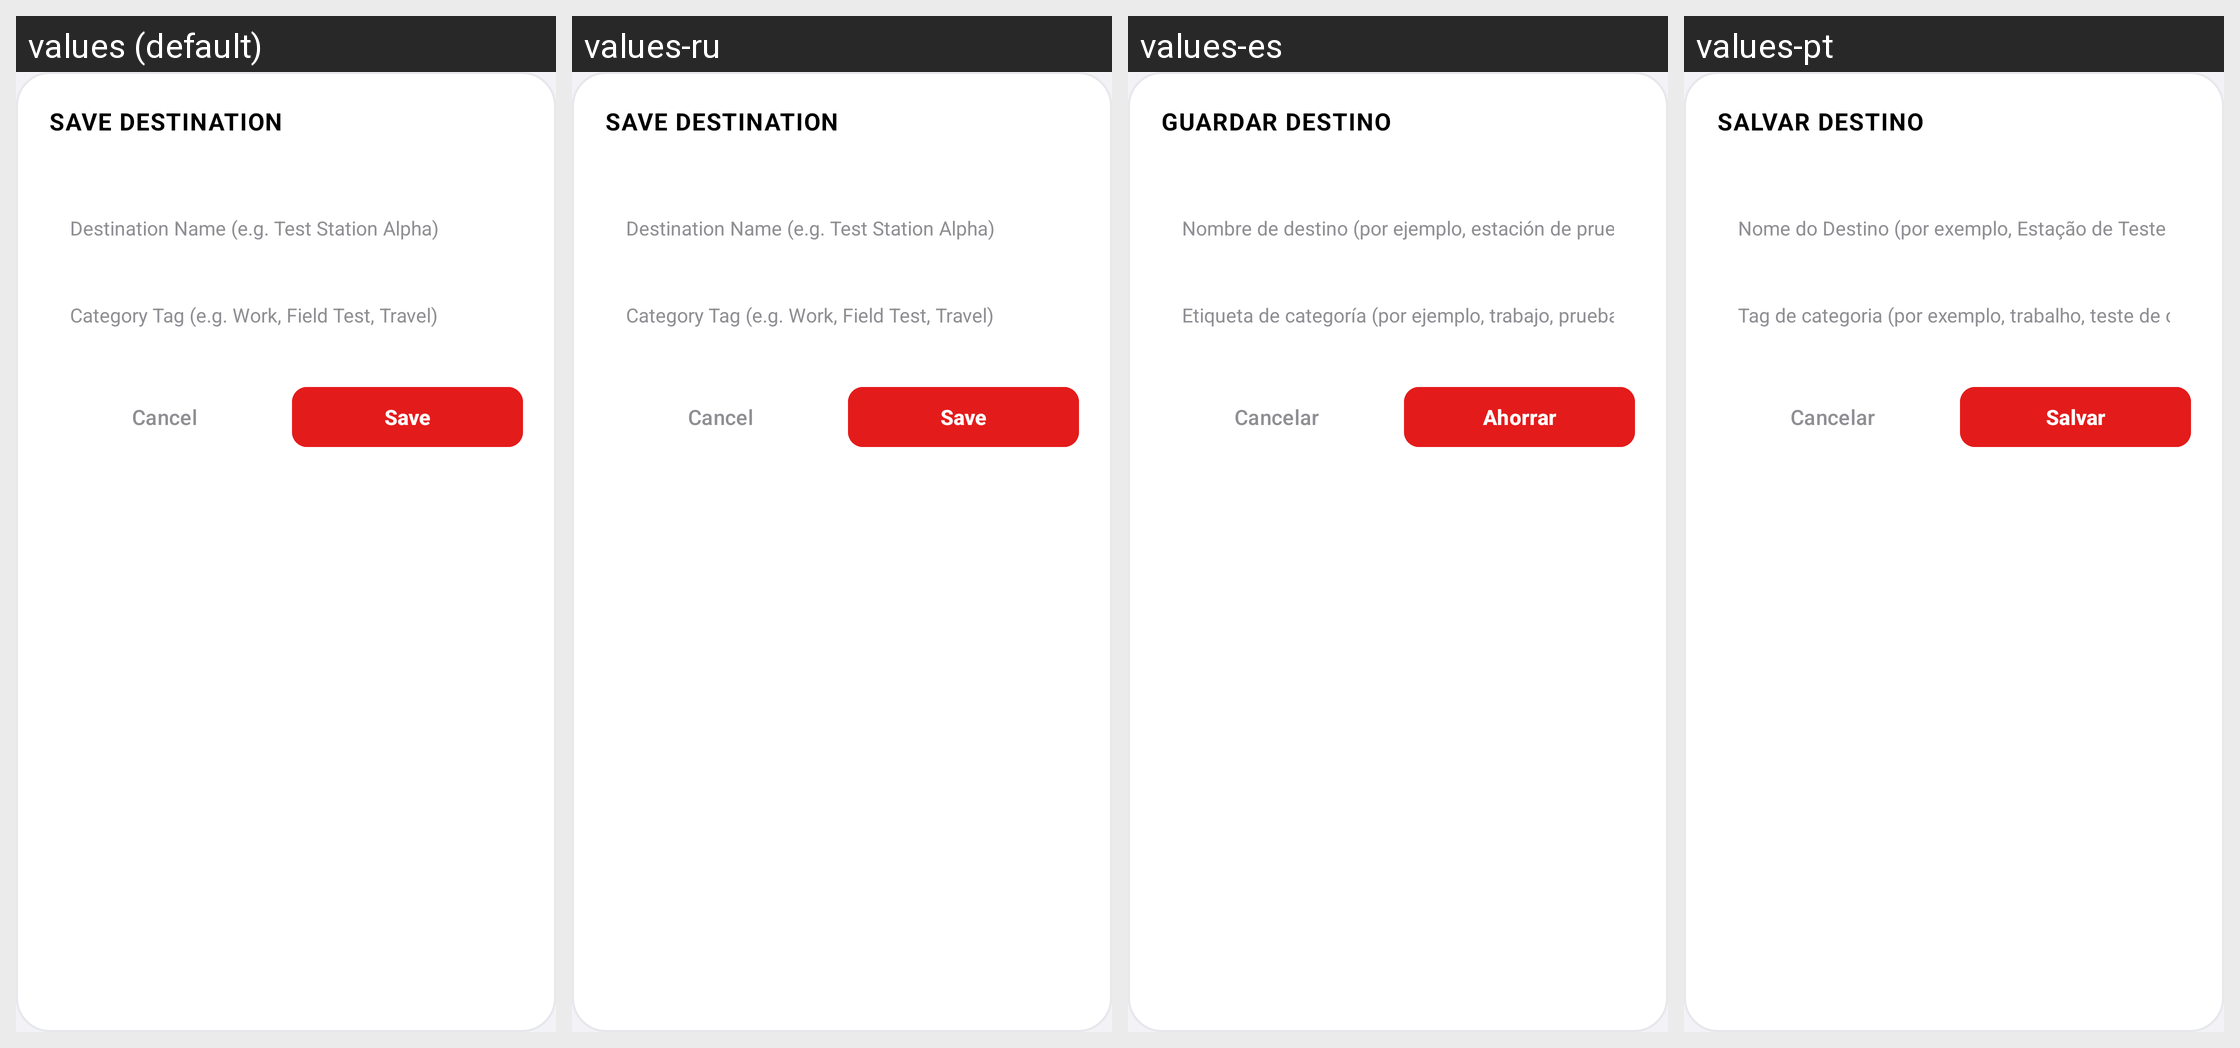

Locale-by-locale string values for the Android screen shown in this grid:
Android screen res/layout/dialog_save_favorite.xml rendered under 4 locales, left to right: values (default), values-ru, values-es, values-pt. Device: Nexus 5 (rendered at 1080×1920; each locale shown at half size, 540×960, under a caption strip naming it); theme Theme.MockLocation.
Other locales in the repository, not shown: values-ar, values-de, values-fr, values-hi, values-ja, values-zh.
Strings drawn on this screen, with the default value and each locale's value (text and hints the layout hard-codes, and strings that could not be matched under every locale, appear in the picture but are not listed):

save_favor_save_destination
  values: SAVE DESTINATION
  values-ru: SAVE DESTINATION
  values-es: GUARDAR DESTINO
  values-pt: SALVAR DESTINO

save_favor_destination_name_eg_test_station
  values: Destination Name (e.g. Test Station Alpha)
  values-ru: Destination Name (e.g. Test Station Alpha)
  values-es: Nombre de destino (por ejemplo, estación de prueba alfa)
  values-pt: Nome do Destino (por exemplo, Estação de Teste Alfa)

save_favor_category_tag_eg_work_field
  values: Category Tag (e.g. Work, Field Test, Travel)
  values-ru: Category Tag (e.g. Work, Field Test, Travel)
  values-es: Etiqueta de categoría (por ejemplo, trabajo, prueba de campo, viajes)
  values-pt: Tag de categoria (por exemplo, trabalho, teste de campo, viagem)

edit_widge_cancel
  values: Cancel
  values-ru: Cancel
  values-es: Cancelar
  values-pt: Cancelar

main_save
  values: Save
  values-ru: Save
  values-es: Ahorrar
  values-pt: Salvar
